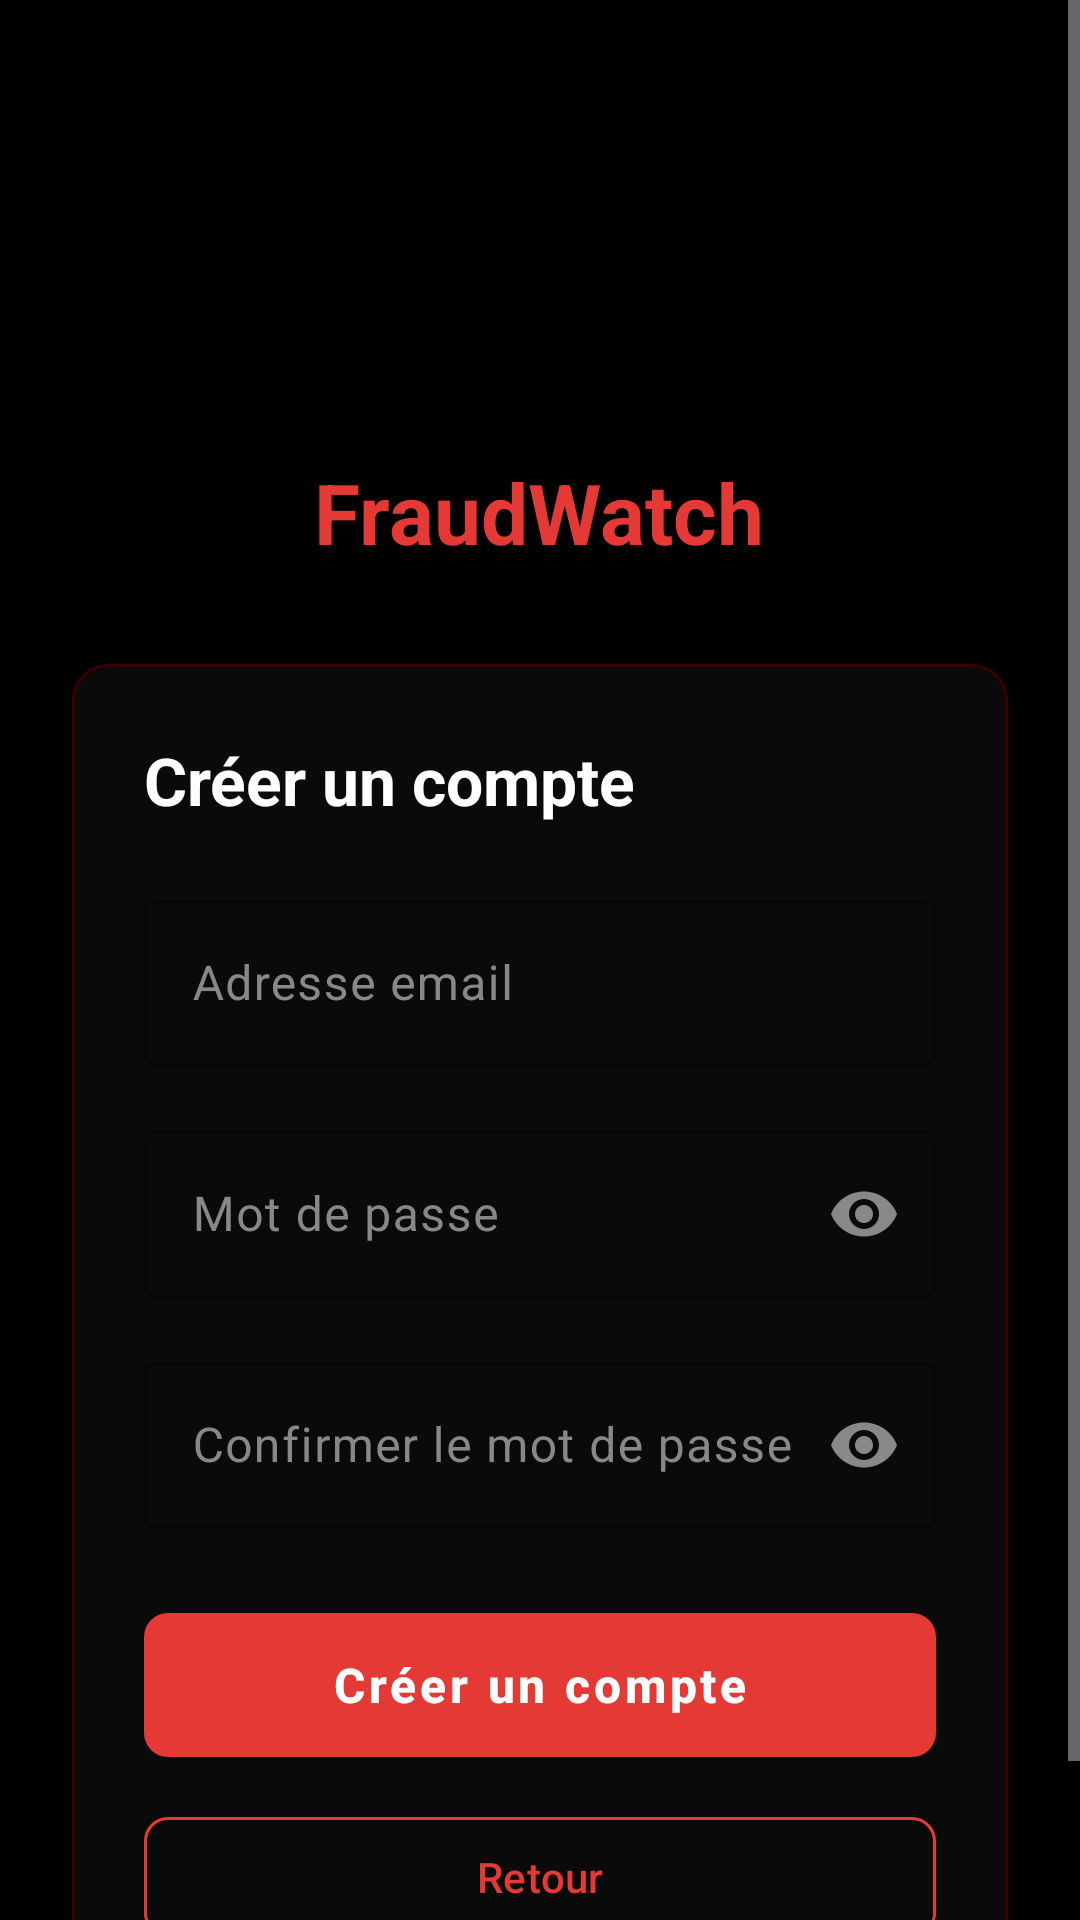

Here is an Android app screen rendered from its layout file. Give the layout XML and the strings, colors and styles it references.
<!-- AndroidManifest.xml: application theme Theme.FraudWatch -->
<!-- res/layout/activity_register.xml -->
<?xml version="1.0" encoding="utf-8"?>
<RelativeLayout
    xmlns:android="http://schemas.android.com/apk/res/android"
    xmlns:app="http://schemas.android.com/apk/res-auto"
    android:layout_width="match_parent"
    android:layout_height="match_parent"
    android:background="@color/background">

    <ScrollView
        android:layout_width="match_parent"
        android:layout_height="match_parent"
        android:fillViewport="true">

        <LinearLayout
            android:layout_width="match_parent"
            android:layout_height="wrap_content"
            android:orientation="vertical"
            android:padding="24dp"
            android:gravity="center_horizontal">

            <ImageView
                android:layout_width="80dp"
                android:layout_height="80dp"
                android:layout_marginTop="40dp"
                android:src="@drawable/ic_shield"
                app:tint="@color/primary" />

            <TextView
                android:layout_width="wrap_content"
                android:layout_height="wrap_content"
                android:text="@string/app_name"
                android:textColor="@color/primary"
                android:textSize="28sp"
                android:textStyle="bold"
                android:layout_marginTop="8dp"
                android:layout_marginBottom="32dp" />

            <com.google.android.material.card.MaterialCardView
                android:layout_width="match_parent"
                android:layout_height="wrap_content"
                style="@style/Widget.FraudWatch.Card">

                <LinearLayout
                    android:layout_width="match_parent"
                    android:layout_height="wrap_content"
                    android:orientation="vertical"
                    android:padding="24dp">

                    <TextView
                        android:layout_width="wrap_content"
                        android:layout_height="wrap_content"
                        android:text="@string/register_title"
                        android:textColor="@color/on_background"
                        android:textSize="22sp"
                        android:textStyle="bold"
                        android:layout_marginBottom="20dp" />

                    
                    <com.google.android.material.textfield.TextInputLayout
                        android:layout_width="match_parent"
                        android:layout_height="wrap_content"
                        android:hint="@string/email_hint"
                        style="@style/Widget.Material3.TextInputLayout.OutlinedBox"
                        app:boxStrokeColor="@color/primary"
                        app:hintTextColor="@color/on_surface_muted"
                        android:layout_marginBottom="16dp">

                        <com.google.android.material.textfield.TextInputEditText
                            android:id="@+id/et_email"
                            android:layout_width="match_parent"
                            android:layout_height="wrap_content"
                            android:inputType="textEmailAddress"
                            android:textColor="@color/on_background" />

                    </com.google.android.material.textfield.TextInputLayout>

                    
                    <com.google.android.material.textfield.TextInputLayout
                        android:layout_width="match_parent"
                        android:layout_height="wrap_content"
                        android:hint="@string/password_hint"
                        style="@style/Widget.Material3.TextInputLayout.OutlinedBox"
                        app:boxStrokeColor="@color/primary"
                        app:hintTextColor="@color/on_surface_muted"
                        app:endIconMode="password_toggle"
                        android:layout_marginBottom="16dp">

                        <com.google.android.material.textfield.TextInputEditText
                            android:id="@+id/et_password"
                            android:layout_width="match_parent"
                            android:layout_height="wrap_content"
                            android:inputType="textPassword"
                            android:textColor="@color/on_background" />

                    </com.google.android.material.textfield.TextInputLayout>

                    
                    <com.google.android.material.textfield.TextInputLayout
                        android:layout_width="match_parent"
                        android:layout_height="wrap_content"
                        android:hint="@string/confirm_password_hint"
                        style="@style/Widget.Material3.TextInputLayout.OutlinedBox"
                        app:boxStrokeColor="@color/primary"
                        app:hintTextColor="@color/on_surface_muted"
                        app:endIconMode="password_toggle"
                        android:layout_marginBottom="24dp">

                        <com.google.android.material.textfield.TextInputEditText
                            android:id="@+id/et_confirm_password"
                            android:layout_width="match_parent"
                            android:layout_height="wrap_content"
                            android:inputType="textPassword"
                            android:textColor="@color/on_background" />

                    </com.google.android.material.textfield.TextInputLayout>

                    <com.google.android.material.button.MaterialButton
                        android:id="@+id/btn_register"
                        android:layout_width="match_parent"
                        android:layout_height="56dp"
                        android:text="@string/btn_register"
                        android:textSize="16sp"
                        android:textStyle="bold"
                        style="@style/Widget.FraudWatch.Button.Primary"
                        android:layout_marginBottom="12dp" />

                    <com.google.android.material.button.MaterialButton
                        android:id="@+id/btn_back"
                        android:layout_width="match_parent"
                        android:layout_height="48dp"
                        android:text="@string/btn_back"
                        style="@style/Widget.FraudWatch.Button.Outlined" />

                </LinearLayout>

            </com.google.android.material.card.MaterialCardView>

        </LinearLayout>

    </ScrollView>

    <ProgressBar
        android:id="@+id/progress_bar"
        android:layout_width="wrap_content"
        android:layout_height="wrap_content"
        android:layout_centerInParent="true"
        android:indeterminateTint="@color/primary"
        android:visibility="gone" />

</RelativeLayout>
<!-- resources referenced by this layout -->
<resources>
  <color name="background">#000000</color>
  <color name="on_background">#FFFFFF</color>
  <color name="on_surface_muted">#888888</color>
  <color name="primary">#E53935</color>
  <string name="app_name">FraudWatch</string>
  <string name="btn_back">Retour</string>
  <string name="btn_register">Créer un compte</string>
  <string name="confirm_password_hint">Confirmer le mot de passe</string>
  <string name="email_hint">Adresse email</string>
  <string name="password_hint">Mot de passe</string>
  <string name="register_title">Créer un compte</string>
  <style name="Widget.FraudWatch.Button.Outlined" parent="Widget.Material3.Button.OutlinedButton">
          <item name="strokeColor">@color/primary</item>
          <item name="android:textColor">@color/primary</item>
          <item name="cornerRadius">8dp</item>
      </style>
  <style name="Widget.FraudWatch.Button.Primary" parent="Widget.Material3.Button">
          <item name="backgroundTint">@color/primary</item>
          <item name="android:textColor">@color/white</item>
          <item name="android:textStyle">bold</item>
          <item name="cornerRadius">8dp</item>
          <item name="android:letterSpacing">0.08</item>
      </style>
  <style name="Widget.FraudWatch.Card" parent="Widget.Material3.CardView.Elevated">
          <item name="cardBackgroundColor">@color/card_bg</item>
          <item name="cardElevation">0dp</item>
          <item name="cardCornerRadius">12dp</item>
          <item name="strokeColor">@color/card_border</item>
          <item name="strokeWidth">1dp</item>
      </style>
  <style name="Theme.FraudWatch" parent="Theme.Material3.Dark.NoActionBar">
          <item name="colorPrimary">@color/primary</item>
          <item name="colorPrimaryVariant">@color/primary_dark</item>
          <item name="colorOnPrimary">@color/white</item>
          <item name="colorSecondary">@color/accent_red</item>
          <item name="colorOnSecondary">@color/white</item>
          <item name="android:colorBackground">@color/background</item>
          <item name="colorSurface">@color/surface</item>
          <item name="colorOnSurface">@color/on_surface</item>
          <item name="colorSurfaceVariant">@color/surface_variant</item>
          <item name="colorOnSurfaceVariant">@color/on_surface_muted</item>
          <item name="android:statusBarColor">@color/black</item>
          <item name="android:navigationBarColor">@color/black</item>
          <item name="android:windowBackground">@color/background</item>
      </style>
  <color name="white">#FFFFFF</color>
  <color name="card_bg">#0A0A0A</color>
  <color name="card_border">#3D0000</color>
  <color name="primary_dark">#B71C1C</color>
  <color name="accent_red">#FF1744</color>
  <color name="surface">#0D0D0D</color>
  <color name="on_surface">#EEEEEE</color>
  <color name="surface_variant">#141414</color>
  <color name="black">#000000</color>
</resources>
